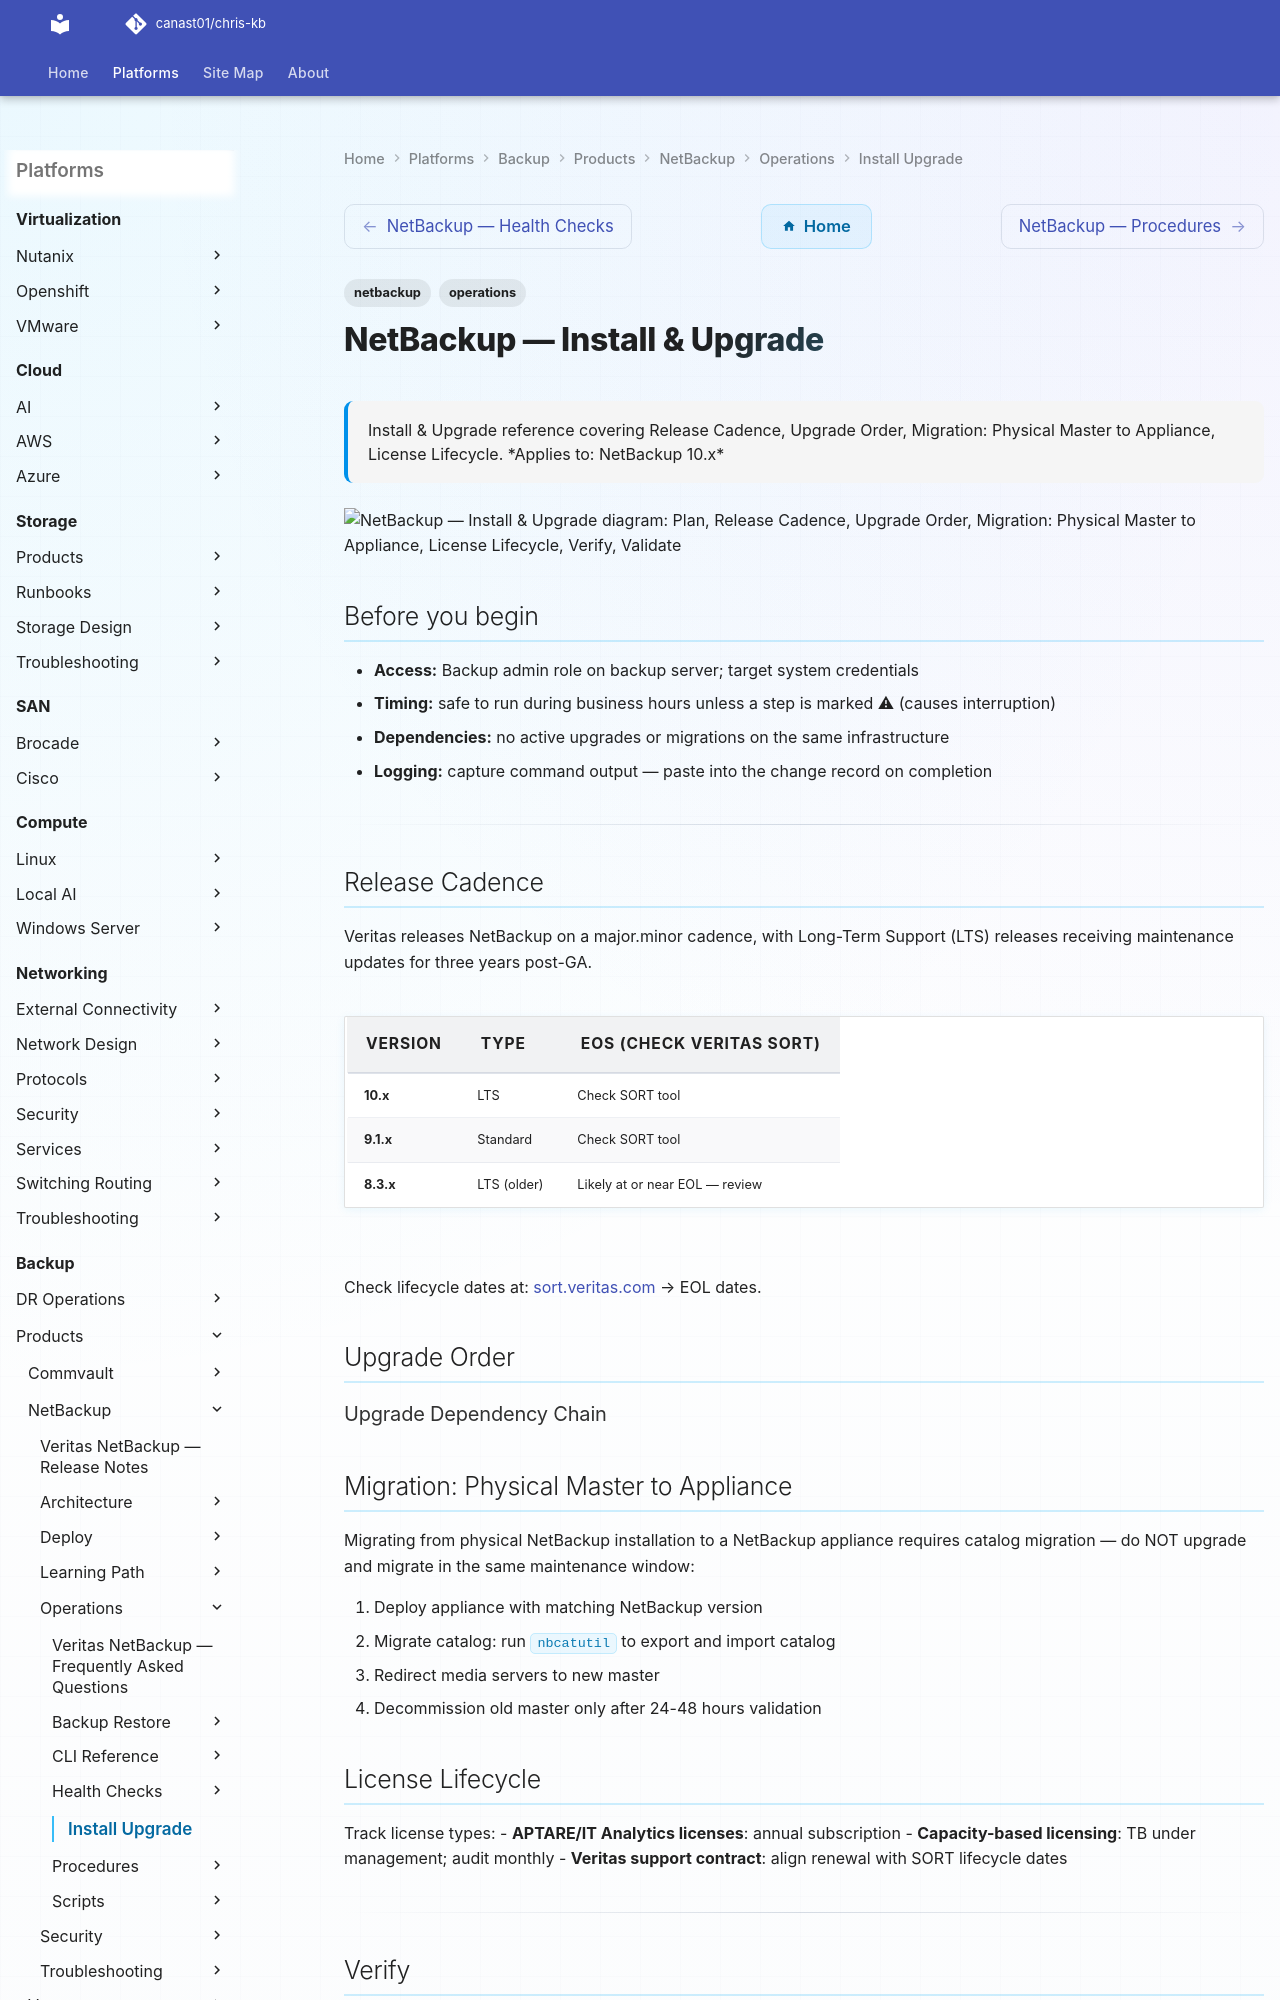

repository: canast01/chris-kb · page: backup/products/netbackup/operations/install-upgrade/index.html · generator: mkdocs

---
tags:
  - netbackup
  - operations
description: "Install & Upgrade reference covering Release Cadence, Upgrade Order, Migration: Physical Master to Appliance, License Lifecycle."
---
# NetBackup — Install & Upgrade

<div class="kb-summary">
Install & Upgrade reference covering Release Cadence, Upgrade Order, Migration: Physical Master to Appliance, License Lifecycle.

*Applies to: NetBackup 10.x*
</div>

```d2
direction: right

plan: "Plan" {shape: oval}
release_cadence: "Release Cadence" {shape: rectangle}
upgrade_order: "Upgrade Order" {shape: rectangle}
migration_physical_master_to_applian: "Migration: Physical Master to Appliance" {shape: rectangle}
license_lifecycle: "License Lifecycle" {shape: rectangle}
verify: "Verify" {shape: rectangle}
validate: "Validate" {shape: oval}

plan -> release_cadence
release_cadence -> upgrade_order
upgrade_order -> migration_physical_master_to_applian
migration_physical_master_to_applian -> license_lifecycle
license_lifecycle -> verify
verify -> validate
```

## Before you begin

- **Access:** Backup admin role on backup server; target system credentials
- **Timing:** safe to run during business hours unless a step is marked ⚠ (causes interruption)
- **Dependencies:** no active upgrades or migrations on the same infrastructure
- **Logging:** capture command output — paste into the change record on completion

---
